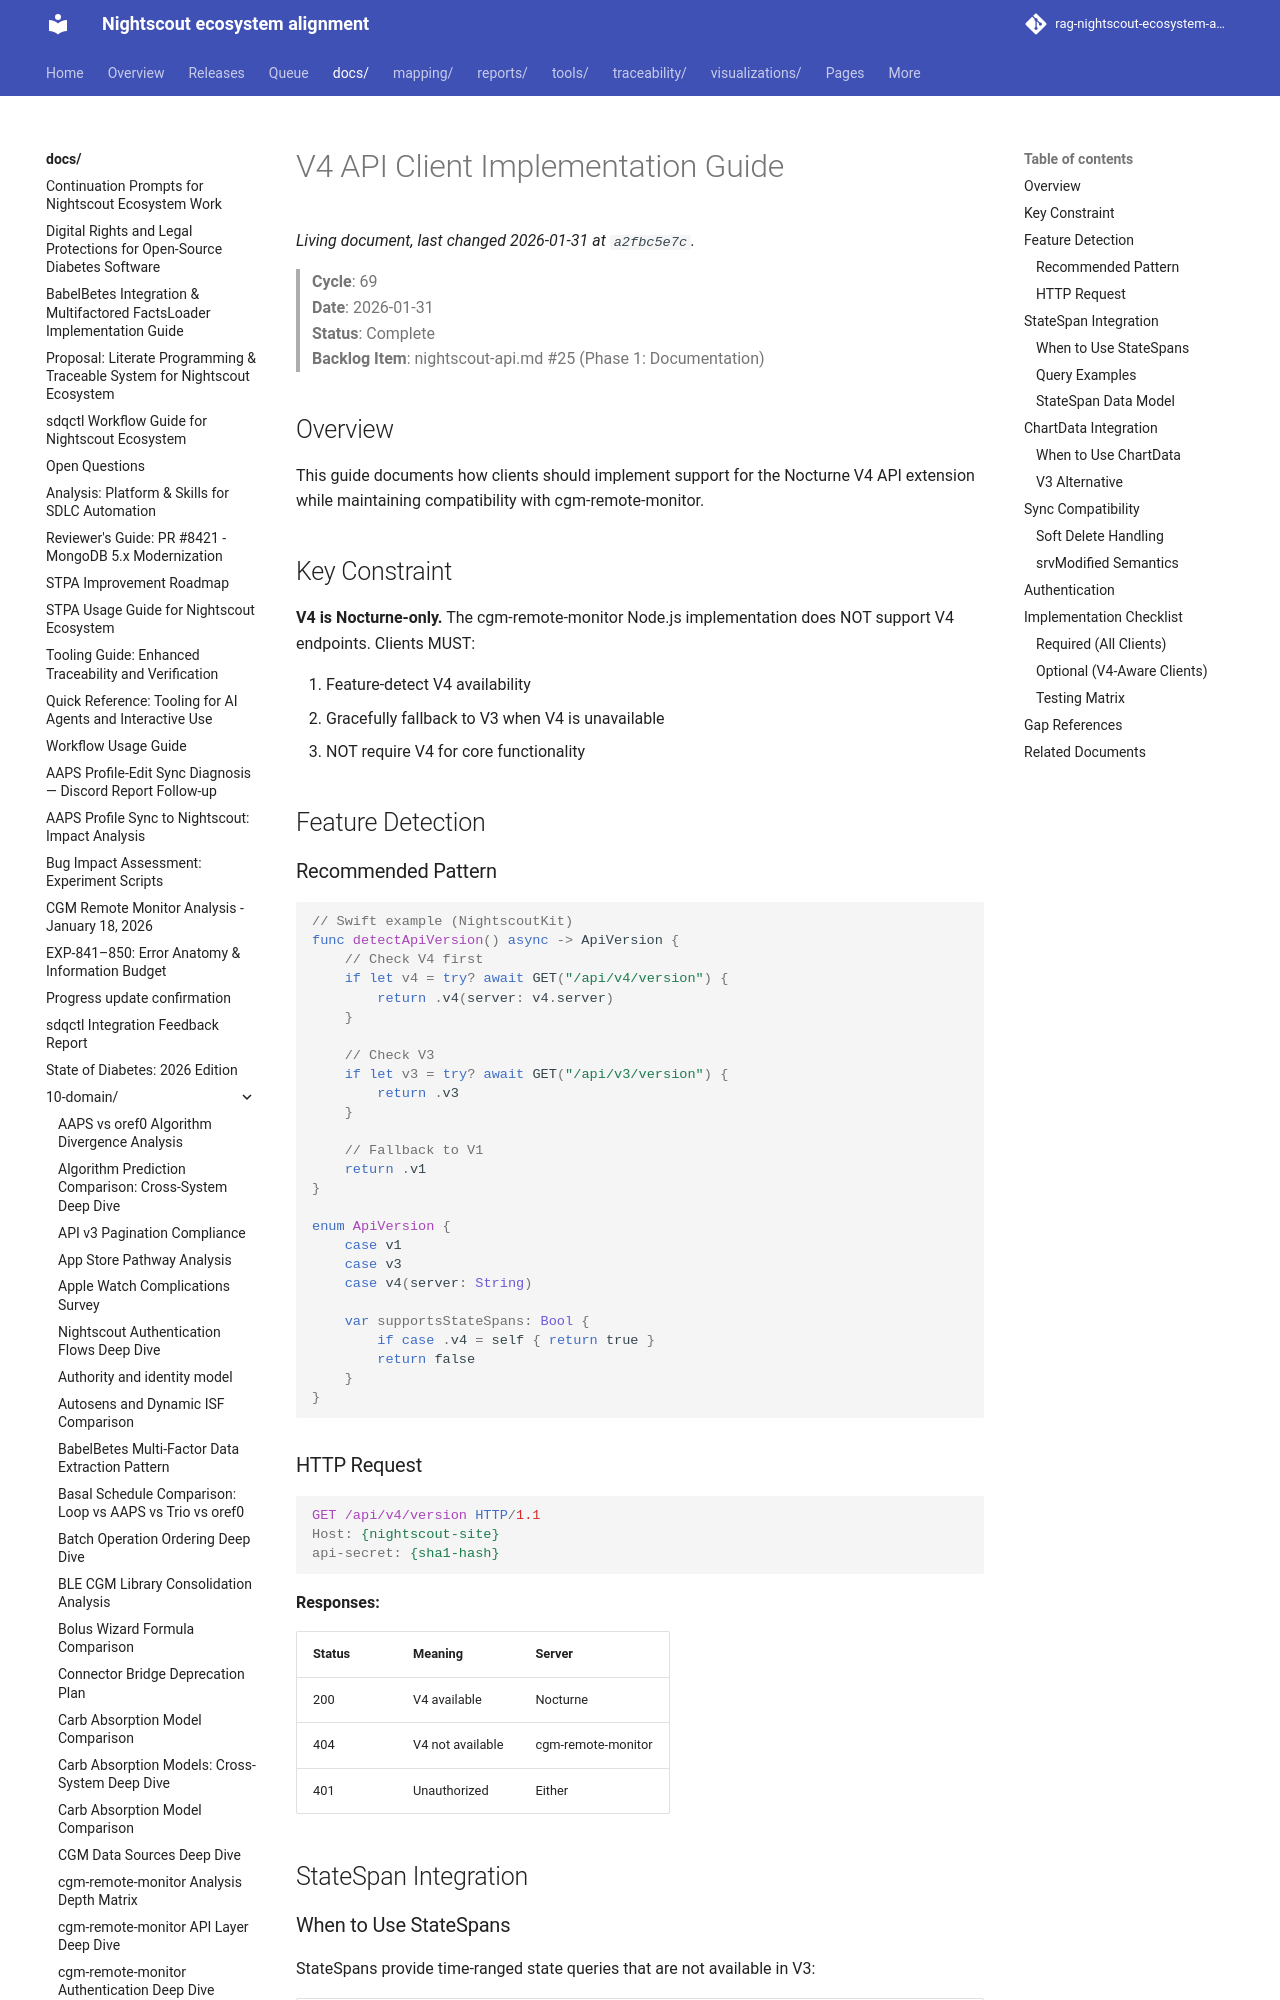

repository: bewest/rag-nightscout-ecosystem-alignment · page: docs/10-domain/v4-api-client-implementation-guide.html · generator: mkdocs

# V4 API Client Implementation Guide

> **Cycle**: 69  
> **Date**: 2026-01-31  
> **Status**: Complete  
> **Backlog Item**: nightscout-api.md #25 (Phase 1: Documentation)

## Overview

This guide documents how clients should implement support for the Nocturne V4 API extension while maintaining compatibility with cgm-remote-monitor.

## Key Constraint

**V4 is Nocturne-only.** The cgm-remote-monitor Node.js implementation does NOT support V4 endpoints. Clients MUST:

1. Feature-detect V4 availability
2. Gracefully fallback to V3 when V4 is unavailable
3. NOT require V4 for core functionality

## Feature Detection

### Recommended Pattern

```swift
// Swift example (NightscoutKit)
func detectApiVersion() async -> ApiVersion {
    // Check V4 first
    if let v4 = try? await GET("/api/v4/version") {
        return .v4(server: v4.server)
    }
    
    // Check V3
    if let v3 = try? await GET("/api/v3/version") {
        return .v3
    }
    
    // Fallback to V1
    return .v1
}

enum ApiVersion {
    case v1
    case v3
    case v4(server: String)
    
    var supportsStateSpans: Bool {
        if case .v4 = self { return true }
        return false
    }
}
```

### HTTP Request

```http
GET /api/v4/version HTTP/1.1
Host: {nightscout-site}
api-secret: {sha1-hash}
```

**Responses:**

| Status | Meaning | Server |
|--------|---------|--------|
| 200 | V4 available | Nocturne |
| 404 | V4 not available | cgm-remote-monitor |
| 401 | Unauthorized | Either |

## StateSpan Integration
